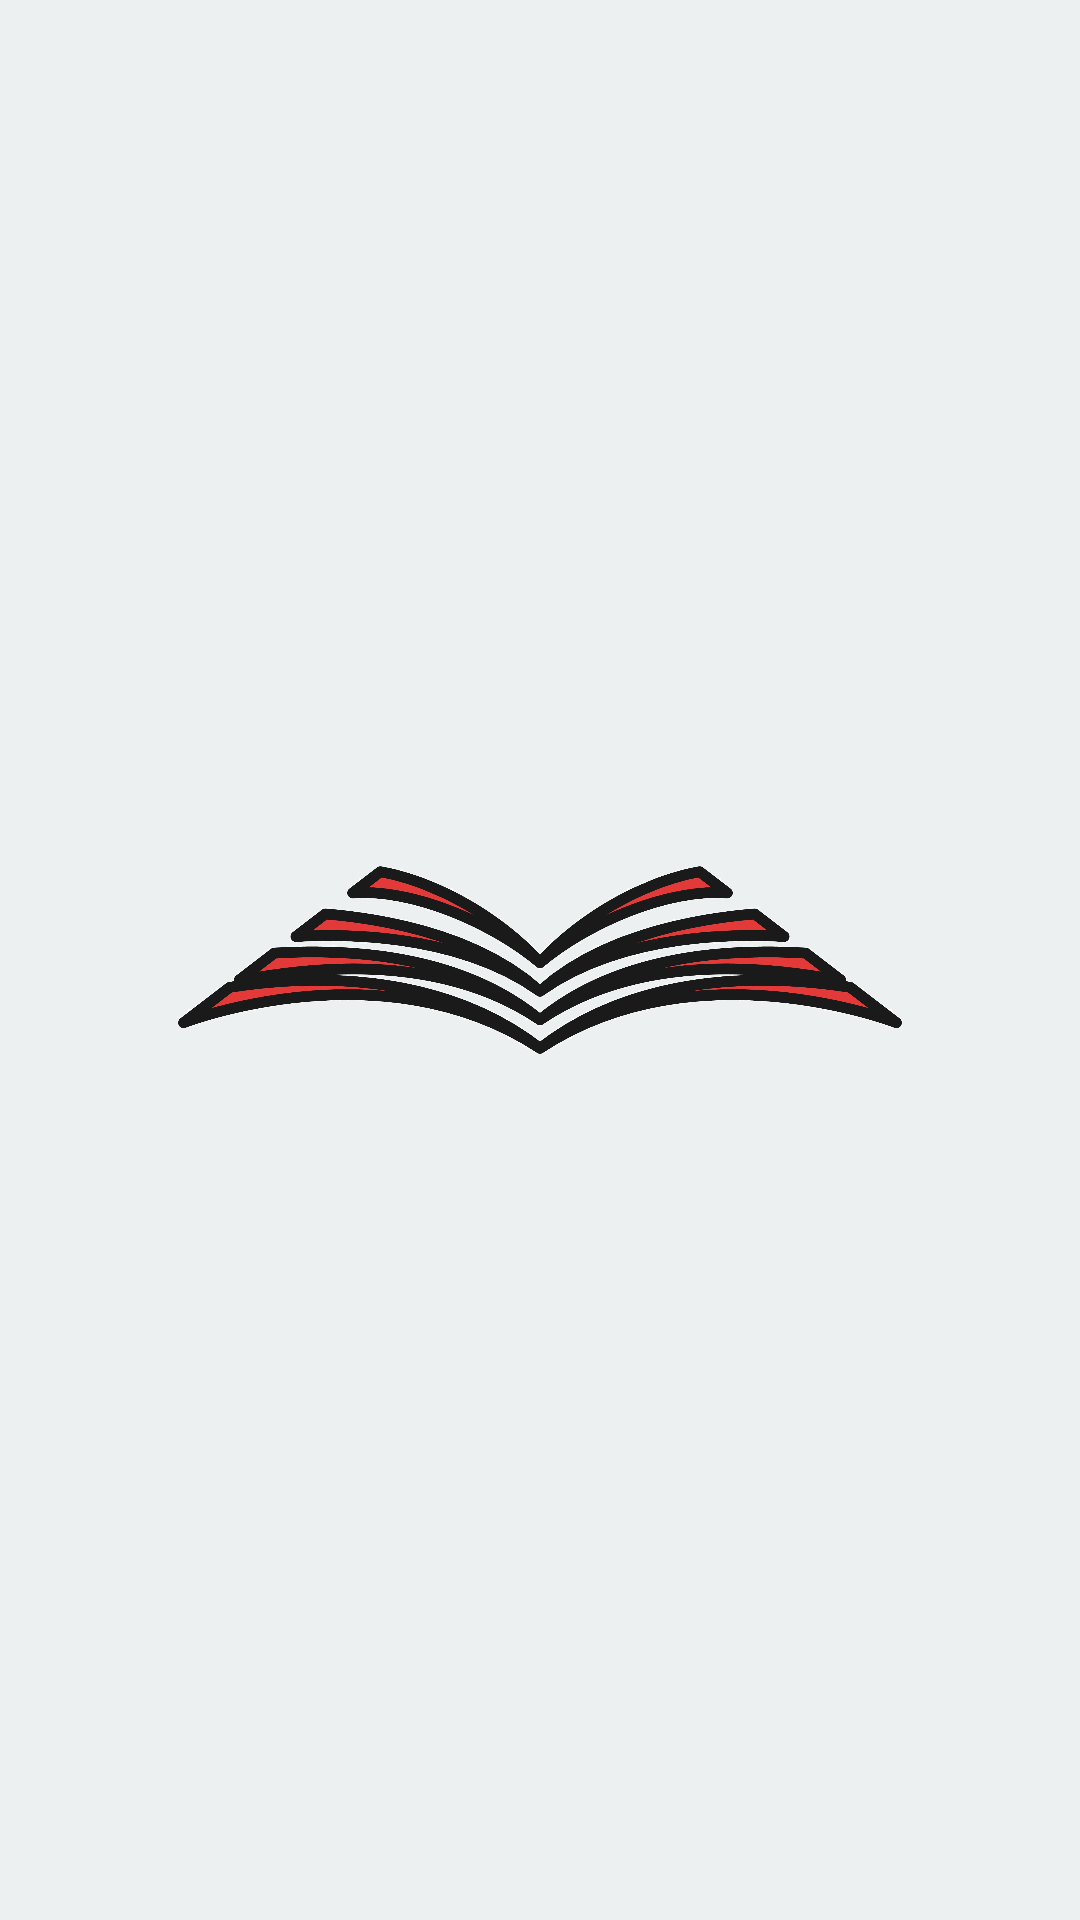

Reconstruct the res/layout file that produces this screen, plus the resources it refers to.
<!-- AndroidManifest.xml: application theme Theme.RetrofitGridView -->
<!-- res/layout/activity_splash.xml -->
<?xml version="1.0" encoding="utf-8"?>
<androidx.constraintlayout.widget.ConstraintLayout xmlns:android="http://schemas.android.com/apk/res/android"
    xmlns:app="http://schemas.android.com/apk/res-auto"
    xmlns:tools="http://schemas.android.com/tools"
    android:layout_width="match_parent"
    android:layout_height="match_parent"
    android:background="#ECF0F1"
    tools:context=".ui.main.SplashActivity">

    <ImageView
        android:layout_width="match_parent"
        android:layout_height="match_parent"
        android:src="@drawable/logo"/>
</androidx.constraintlayout.widget.ConstraintLayout>
<!-- resources referenced by this layout -->
<resources>
  <!-- drawable logo: png bitmap (drawable, 768367 bytes) -->
  <style name="Theme.RetrofitGridView" parent="Theme.MaterialComponents.DayNight.DarkActionBar">
          
          <item name="colorPrimary">@color/purple_500</item>
          <item name="colorPrimaryVariant">@color/purple_700</item>
          <item name="colorOnPrimary">@color/white</item>
          
          <item name="colorSecondary">@color/teal_200</item>
          <item name="colorSecondaryVariant">@color/teal_700</item>
          <item name="colorOnSecondary">@color/black</item>
          
          <item name="android:statusBarColor" tools:targetApi="l">?attr/colorPrimaryVariant</item>
          
      </style>
  <color name="purple_500">#FF6200EE</color>
  <color name="purple_700">#FF3700B3</color>
  <color name="white">#FFFFFFFF</color>
  <color name="teal_200">#FF03DAC5</color>
  <color name="teal_700">#FF018786</color>
  <color name="black">#FF000000</color>
</resources>
